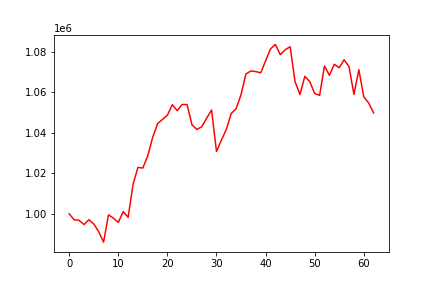

The data file committed next to this chart (first rows):
, 0
0, 1000000
1, 997088
2, 996825
3, 994702
4, 997113
5, 995018
6, 991220
7, 986049
8, 999506
9, 997873
10, 995760
11, 1001097
12, 998283
13, 1014481
14, 1022876
15, 1022579
16, 1028623
17, 1037695
18, 1044494
19, 1046515
20, 1048617
21, 1053824
22, 1050848
23, 1053906
24, 1053892
25, 1043938
26, 1041575
27, 1042957
28, 1047147
29, 1051193
30, 1030712
31, 1036319
32, 1041558
33, 1049487
34, 1051807
35, 1058759
36, 1068962
37, 1070397
38, 1070139
39, 1069497
40, 1075389
41, 1081343
42, 1083506
43, 1078465
44, 1080899
45, 1082387
46, 1065182
47, 1058809
48, 1067794
49, 1065136
50, 1059338
51, 1058425
52, 1072884
53, 1068302
54, 1073731
55, 1072013
56, 1075949
57, 1072502
58, 1058843
59, 1071052
... 3 more rows
